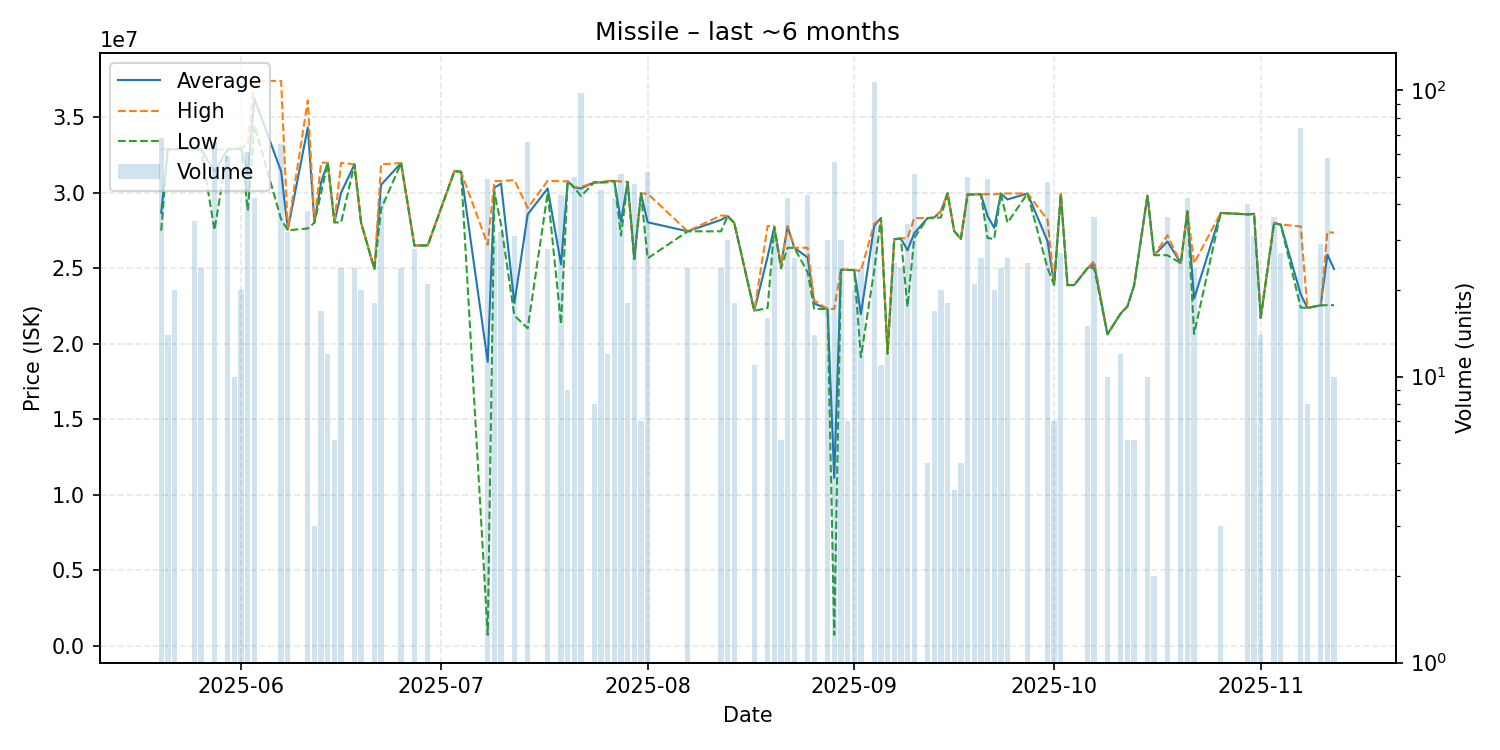

Data behind this chart, as committed beside it:
date, average, highest, lowest, order_count, volume
2025-05-20, 28675000, 32890000, 27490000, 6, 68
2025-05-21, 32869286, 32870000, 32860000, 3, 14
2025-05-22, 32883000, 32890000, 32880000, 2, 20
2025-05-25, 32888286, 32890000, 32880000, 3, 35
2025-05-26, 32880000, 32880000, 32880000, 1, 24
2025-05-28, 31402273, 32850000, 27530000, 6, 66
2025-05-30, 32879831, 32890000, 32870000, 6, 59
2025-05-31, 32890000, 32890000, 32890000, 1, 10
2025-06-01, 32980000, 32990000, 32890000, 2, 20
2025-06-02, 31299016, 33180000, 28820000, 8, 61
2025-06-03, 36212619, 37420000, 34460000, 8, 42
2025-06-07, 31414462, 37400000, 28235000, 9, 65
2025-06-08, 27549375, 27580000, 27510000, 5, 32
2025-06-11, 34327895, 36110000, 27630000, 4, 38
2025-06-12, 28020000, 28020000, 28020000, 1, 3
2025-06-13, 30701765, 31990000, 30000000, 4, 17
2025-06-14, 31976667, 31980000, 31970000, 2, 12
2025-06-15, 28030000, 28030000, 28030000, 1, 6
2025-06-16, 30001667, 31980000, 28030000, 4, 24
2025-06-18, 31872917, 31880000, 31870000, 3, 24
2025-06-19, 28010000, 28020000, 28000000, 5, 20
2025-06-21, 24940000, 24940000, 24940000, 3, 18
2025-06-22, 30522857, 31880000, 28920000, 8, 42
2025-06-25, 31963333, 31970000, 31960000, 3, 24
2025-06-27, 26500000, 26500000, 26500000, 1, 28
2025-06-29, 26510952, 26520000, 26510000, 2, 21
2025-07-03, 31430000, 31430000, 31430000, 1, 1
2025-07-04, 31390000, 31390000, 31390000, 1, 1
2025-07-08, 18793439, 26560000, 705900, 10, 49
2025-07-09, 30337333, 30780000, 30000000, 5, 30
2025-07-10, 30602812, 30770000, 27900000, 5, 32
2025-07-12, 22677097, 30840000, 21860000, 7, 31
2025-07-14, 28566667, 28990000, 21020000, 13, 66
2025-07-17, 30282143, 30790000, 30000000, 3, 28
2025-07-19, 25254651, 30760000, 21290000, 6, 43
2025-07-20, 30760000, 30760000, 30760000, 1, 9
2025-07-21, 30340000, 30340000, 30340000, 1, 50
2025-07-22, 30281122, 30380000, 29770000, 14, 98
2025-07-24, 30690000, 30690000, 30690000, 1, 8
2025-07-25, 30678889, 30680000, 30670000, 5, 45
2025-07-26, 30773333, 30790000, 30690000, 2, 12
2025-07-27, 30776667, 30780000, 30770000, 5, 42
2025-07-28, 28096863, 30740000, 27160000, 8, 51
2025-07-29, 30715556, 30720000, 30710000, 2, 18
2025-07-30, 25614255, 25620000, 25610000, 6, 47
2025-07-31, 29950000, 29950000, 29950000, 1, 7
2025-08-01, 28040577, 29935000, 25650000, 8, 52
2025-08-07, 27445417, 27450000, 27440000, 3, 24
2025-08-12, 28197500, 28490000, 27440000, 5, 24
2025-08-13, 28457333, 28460000, 28450000, 2, 30
2025-08-14, 27993889, 28000000, 27990000, 2, 18
2025-08-17, 22180000, 22180000, 22180000, 2, 11
2025-08-19, 25752500, 27790000, 22360000, 4, 16
2025-08-20, 27726667, 27800000, 27700000, 2, 30
2025-08-21, 25180000, 25220000, 24980000, 2, 6
2025-08-22, 27759524, 27790000, 26350000, 5, 42
2025-08-23, 26354615, 26360000, 26350000, 2, 26
2025-08-25, 25711628, 26350000, 24735000, 5, 43
2025-08-26, 22660000, 22860000, 22300000, 2, 14
2025-08-28, 22300000, 22300000, 22300000, 1, 30
... 54 more rows
